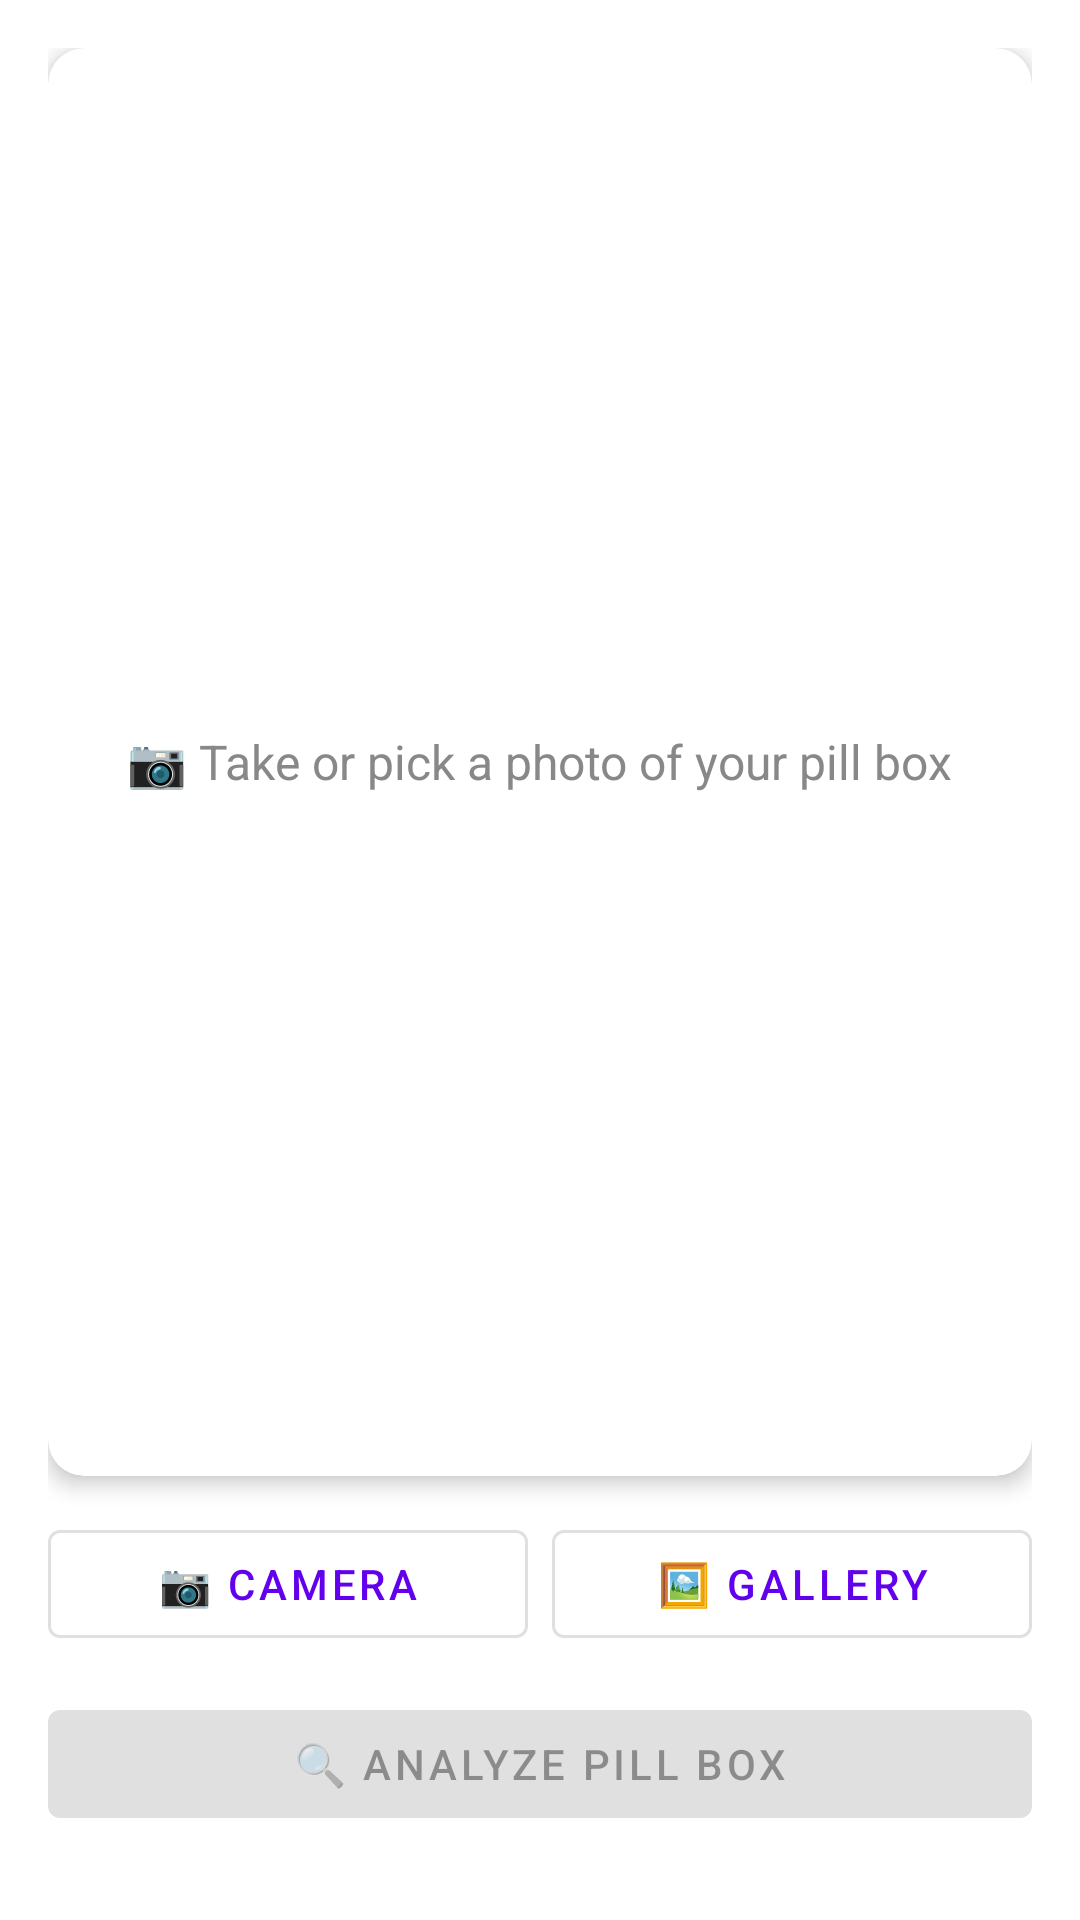

Reconstruct the res/layout file that produces this screen, plus the resources it refers to.
<!-- AndroidManifest.xml: application theme Theme.TaskViewer -->
<!-- res/layout/activity_pill_box.xml -->
<?xml version="1.0" encoding="utf-8"?>
<LinearLayout
    xmlns:android="http://schemas.android.com/apk/res/android"
    android:layout_width="match_parent"
    android:layout_height="match_parent"
    android:orientation="vertical"
    android:padding="16dp">

    
    <androidx.cardview.widget.CardView
        android:layout_width="match_parent"
        android:layout_height="0dp"
        android:layout_weight="1"
        xmlns:app="http://schemas.android.com/apk/res-auto"
        app:cardCornerRadius="12dp"
        app:cardElevation="4dp"
        android:layout_marginBottom="12dp">

        <FrameLayout
            android:layout_width="match_parent"
            android:layout_height="match_parent">

            <ImageView
                android:id="@+id/imagePreview"
                android:layout_width="match_parent"
                android:layout_height="match_parent"
                android:scaleType="centerCrop"
                android:contentDescription="Pill box photo" />

            <TextView
                android:id="@+id/imagePlaceholder"
                android:layout_width="wrap_content"
                android:layout_height="wrap_content"
                android:layout_gravity="center"
                android:text="📷 Take or pick a photo of your pill box"
                android:textSize="16sp"
                android:textColor="#888" />
        </FrameLayout>
    </androidx.cardview.widget.CardView>

    
    <LinearLayout
        android:layout_width="match_parent"
        android:layout_height="wrap_content"
        android:orientation="horizontal"
        android:gravity="center"
        android:layout_marginBottom="12dp">

        <com.google.android.material.button.MaterialButton
            android:id="@+id/btnCamera"
            style="@style/Widget.MaterialComponents.Button.OutlinedButton"
            android:layout_width="0dp"
            android:layout_height="wrap_content"
            android:layout_weight="1"
            android:text="📷 Camera"
            android:layout_marginEnd="4dp" />

        <com.google.android.material.button.MaterialButton
            android:id="@+id/btnGallery"
            style="@style/Widget.MaterialComponents.Button.OutlinedButton"
            android:layout_width="0dp"
            android:layout_height="wrap_content"
            android:layout_weight="1"
            android:text="🖼 Gallery"
            android:layout_marginStart="4dp" />
    </LinearLayout>

    <com.google.android.material.button.MaterialButton
        android:id="@+id/btnAnalyze"
        android:layout_width="match_parent"
        android:layout_height="wrap_content"
        android:text="🔍 Analyze Pill Box"
        android:enabled="false"
        android:layout_marginBottom="12dp" />

    
    <androidx.cardview.widget.CardView
        android:id="@+id/resultsCard"
        android:layout_width="match_parent"
        android:layout_height="wrap_content"
        xmlns:app="http://schemas.android.com/apk/res-auto"
        app:cardCornerRadius="8dp"
        app:cardElevation="2dp"
        android:visibility="gone">

        <LinearLayout
            android:layout_width="match_parent"
            android:layout_height="wrap_content"
            android:orientation="vertical"
            android:padding="16dp">

            <TextView
                android:id="@+id/resultsTitle"
                android:layout_width="match_parent"
                android:layout_height="wrap_content"
                android:text="Analysis Results"
                android:textSize="16sp"
                android:textStyle="bold" />

            <TextView
                android:id="@+id/resultsText"
                android:layout_width="match_parent"
                android:layout_height="wrap_content"
                android:layout_marginTop="8dp"
                android:textSize="14sp"
                android:lineSpacingExtra="4dp" />
        </LinearLayout>
    </androidx.cardview.widget.CardView>

    
    <ProgressBar
        android:id="@+id/progressBar"
        android:layout_width="wrap_content"
        android:layout_height="wrap_content"
        android:layout_gravity="center"
        android:visibility="gone" />

</LinearLayout>
<!-- resources referenced by this layout -->
<resources>
  <style name="Theme.TaskViewer" parent="Theme.MaterialComponents.Light.DarkActionBar">
          <item name="colorPrimary">@color/purple_500</item>
          <item name="colorPrimaryVariant">@color/purple_700</item>
          <item name="colorOnPrimary">@color/white</item>
          <item name="colorSecondary">@color/teal_200</item>
          <item name="colorSecondaryVariant">@color/teal_700</item>
          <item name="colorOnSecondary">@color/black</item>
      </style>
  <!-- not gathered from this repository: default colours our renderer supplied (Android Studio template values) -->
  <color name="purple_500">#FF6200EE</color>
  <color name="purple_700">#FF3700B3</color>
  <color name="teal_200">#FF03DAC5</color>
  <color name="teal_700">#FF018786</color>
  <color name="black">#FF000000</color>
  <color name="white">#FFFFFFFF</color>
</resources>
